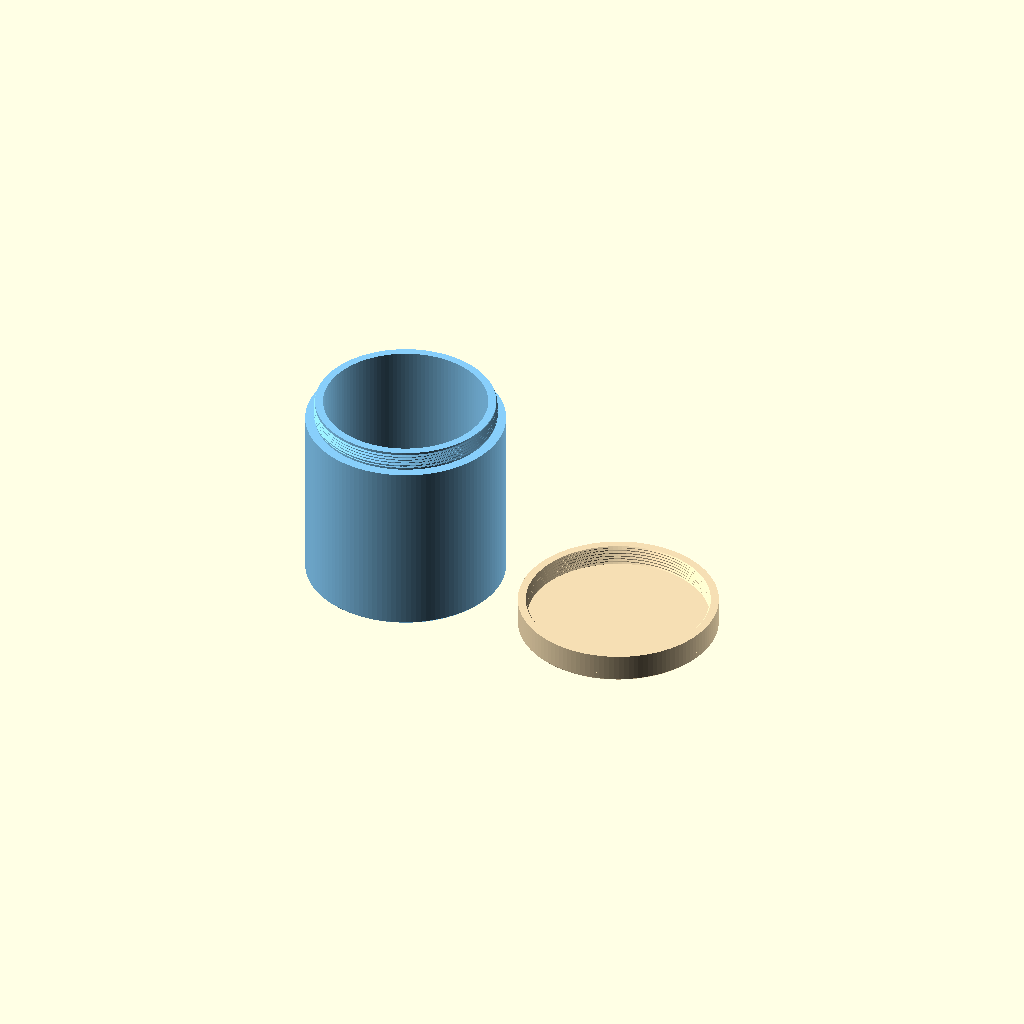
Cell 1 — every parameter at its default value.
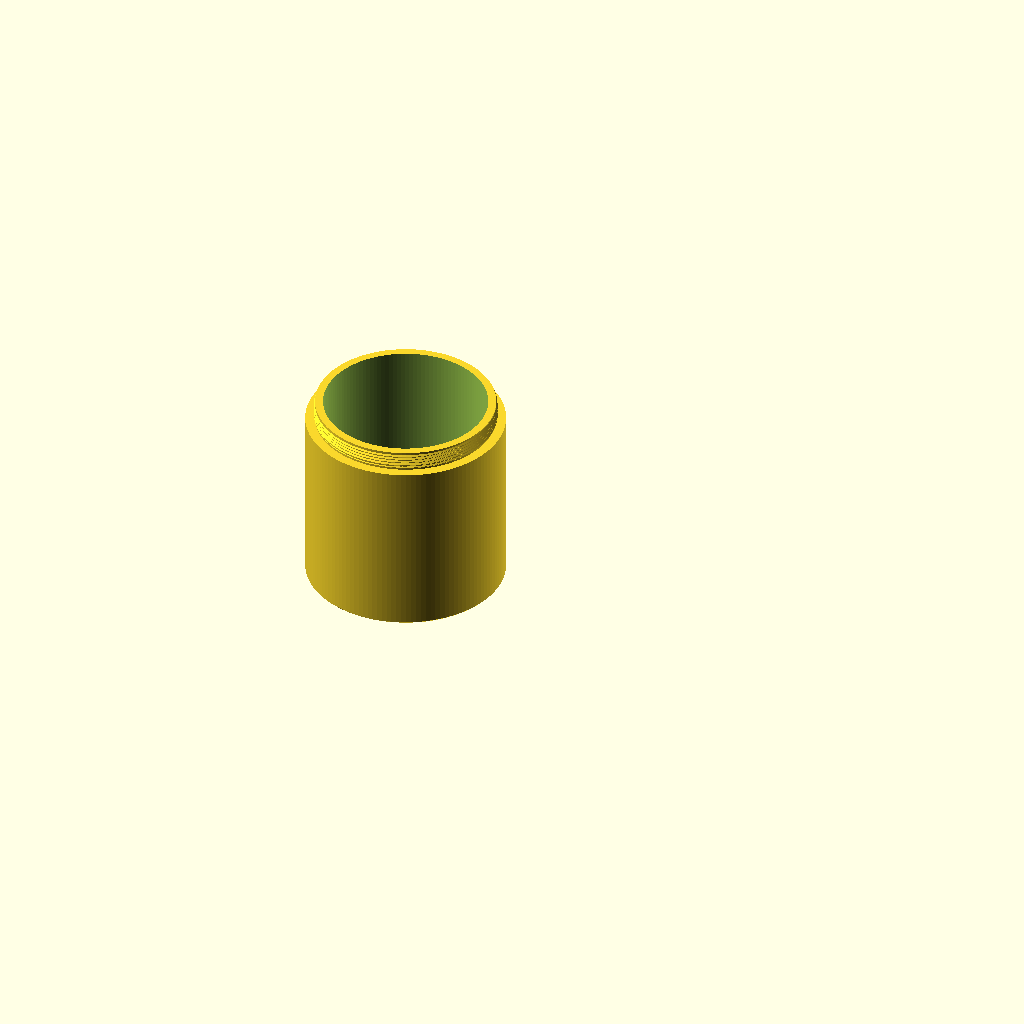
Cell 2: view = "container" (everything else at default).
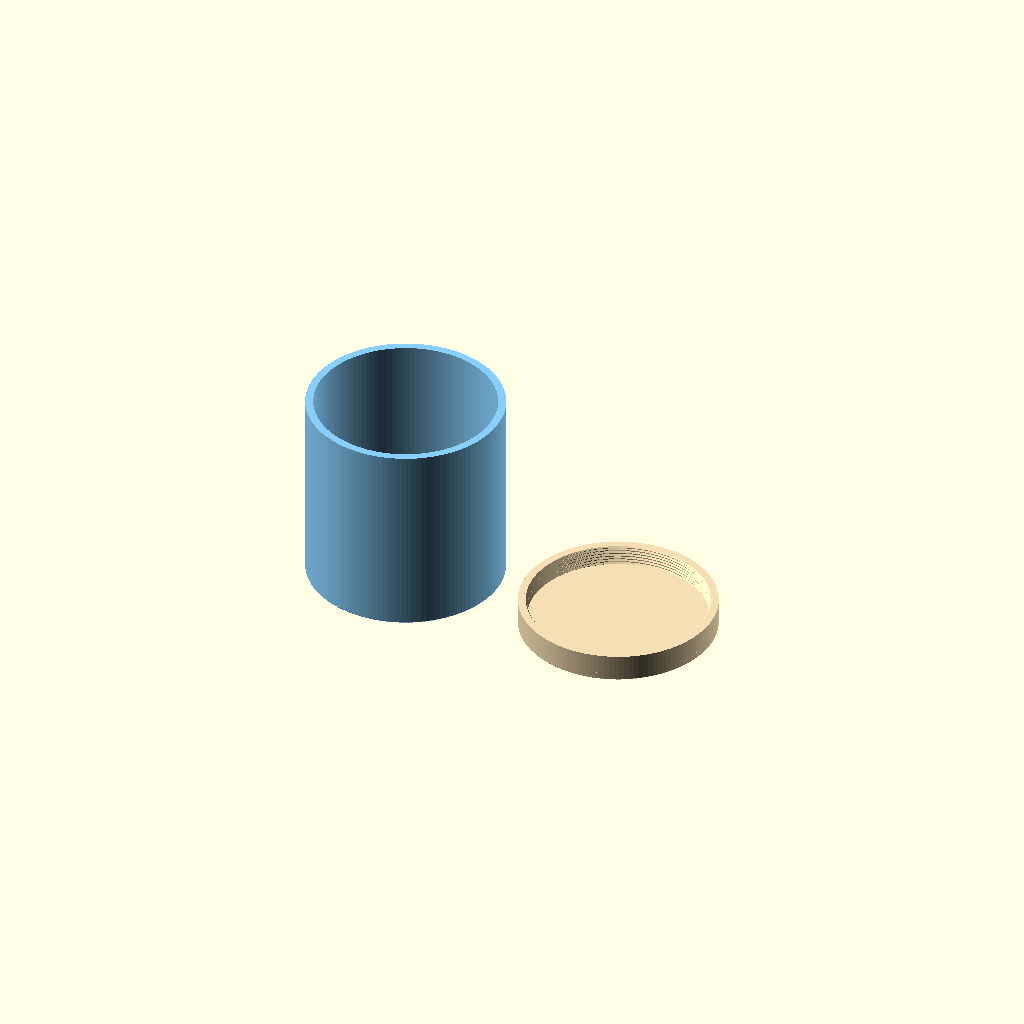
Cell 3: has_lid = false (everything else at default).
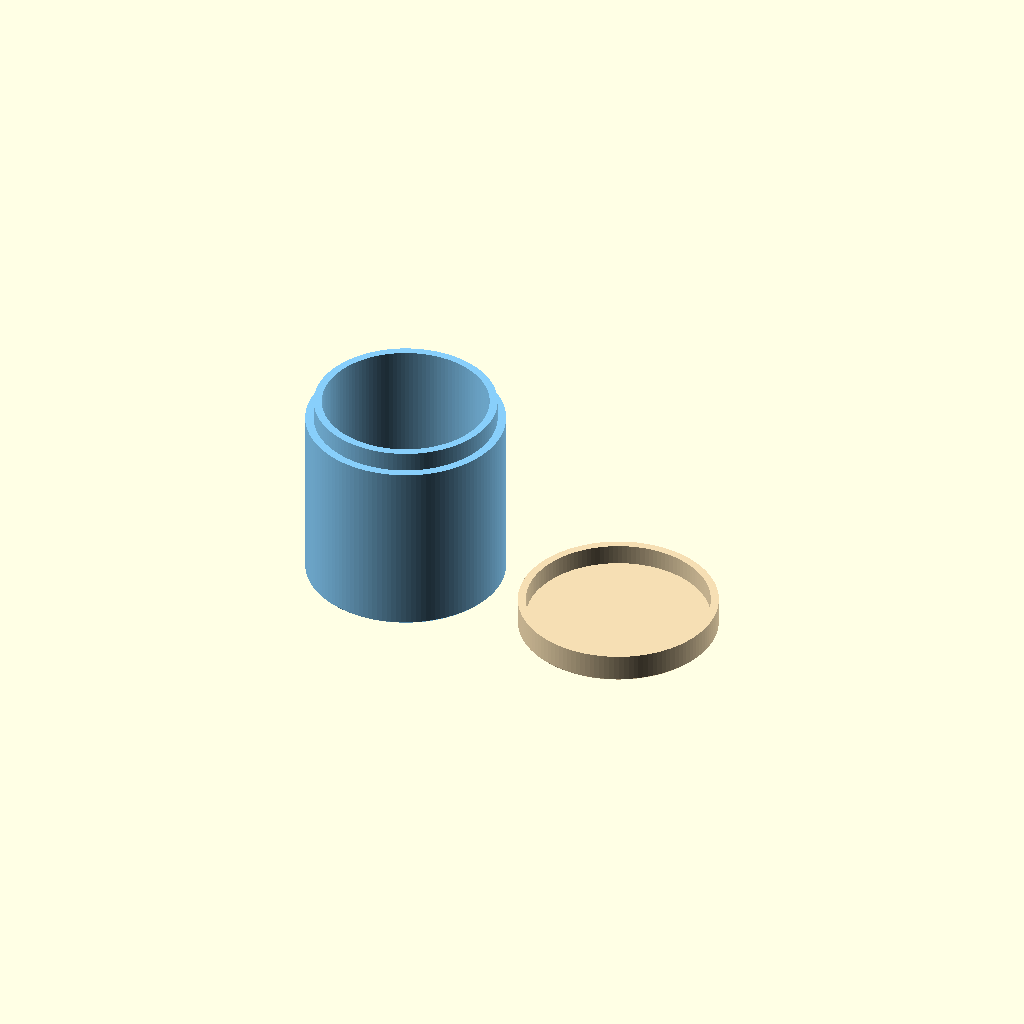
Cell 4: the same model with threaded = false.
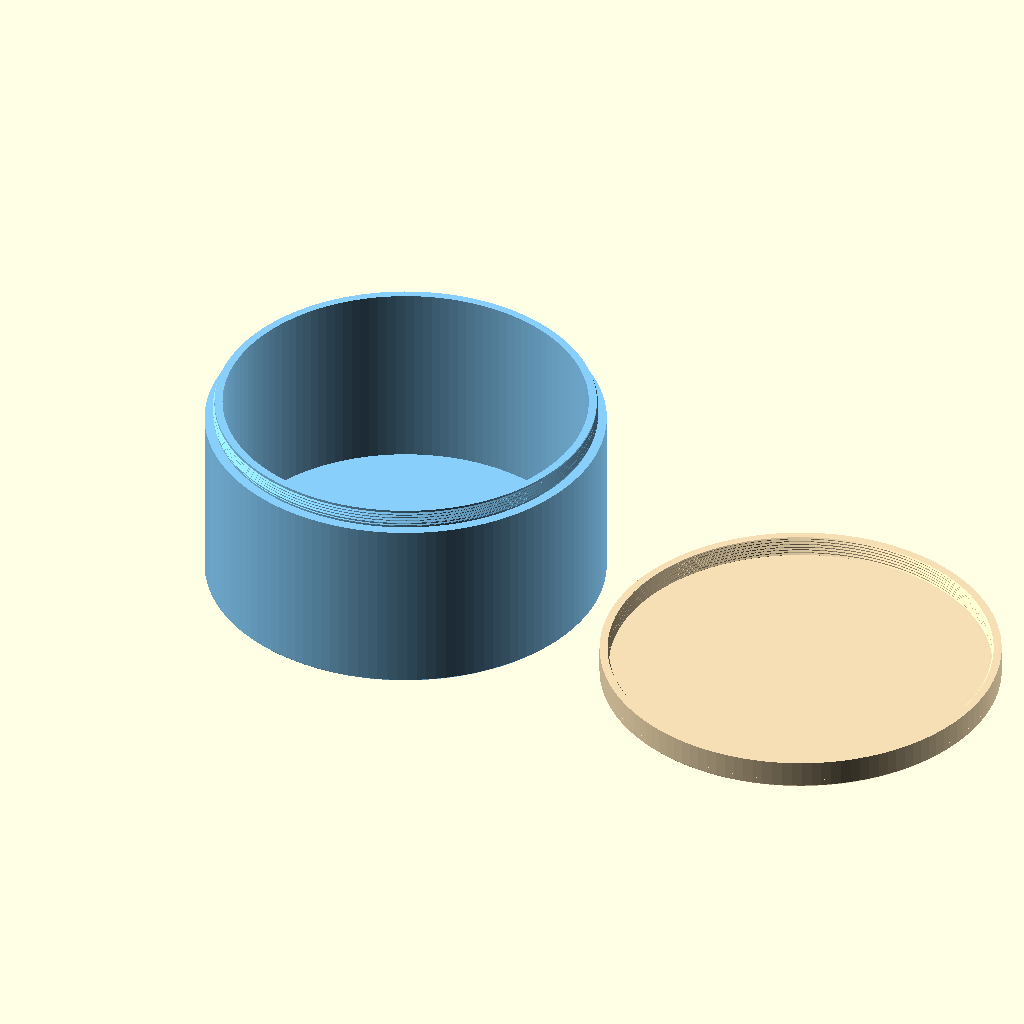
Cell 5 — outer_diameter set to 120, the other parameters unchanged.
One fixed orthographic camera (rotation 55°, 0°, 25°; colour scheme Cornfield) for every cell.
Source of the model, tools/cylinder-container.scad:
// Copyright (C) 2026 Jonas Immanuel Frey - Licensed under GPL. See LICENSE file for details
// Cylindrical container with a matching screw-on lid. Units: mm.
// Single-start right-hand thread: 1 mm pitch, 45 degree flanks.
// No external libraries. Print the lid open-side up.

/* [Display] */
view = "print"; // [print,container,lid,assembled,section]
has_lid = true;
threaded = true;
quality = 128; // [64,128,192]

/* [Dimensions] */
outer_diameter = 60;
// Height of the container including its threaded neck, without the lid.
container_height = 60;
// Minimum wall thickness at the neck and behind the lid thread.
wall_thickness = 2.4;
bottom_thickness = 2.4;
lid_top_thickness = 2.4;
neck_height = 6;
edge_chamfer = 0.5;
// 45-degree bevel on both edges of an open container's rim; 0 disables it.
top_chamfer = 0;

/* [Thread fit] */
thread_pitch = 1;
// Depth = 40% of pitch, leaving small flat crests and roots.
// Radial clearance per side; increase slightly if your printed fit is tight.
radial_clearance = 0.15;
// Total additional groove width, measured along the cylinder axis.
axial_clearance = 0.05;
// Space between the container rim and the underside of the lid roof.
rim_clearance = 0.2;

/* [Hidden] */
$fn = quality;
eps = 0.02;
thread_depth = threaded ? 0.4 * thread_pitch : 0;
crest_flat = 0.1 * thread_pitch;
outer_r = outer_diameter / 2;
neck_r = outer_r - wall_thickness - radial_clearance - thread_depth;
inner_r = has_lid ? neck_r - wall_thickness : outer_r - wall_thickness;
shoulder_z = has_lid ? container_height - neck_height : container_height;
lid_cavity_height = neck_height + rim_clearance;
lid_height = lid_cavity_height + lid_top_thickness;
rim_chamfer = has_lid ? 0 : top_chamfer;

assert(inner_r > 0 && wall_thickness > 0, "Diameter is too small for these walls");
assert(bottom_thickness > 0 && shoulder_z > bottom_thickness);
assert(lid_top_thickness > 0 && rim_clearance >= 0);
assert(thread_pitch > 0 && (!has_lid || !threaded || neck_height >= 3 * thread_pitch),
       "Neck must accommodate at least three thread pitches");
assert(radial_clearance > 0 && (!has_lid || !threaded || radial_clearance < thread_depth),
       "Radial clearance must be positive and smaller than the thread depth");
assert(axial_clearance >= 0 && axial_clearance < 0.1 * thread_pitch,
       "Axial clearance must be less than 10% of the pitch");
assert(edge_chamfer >= 0 && edge_chamfer < min(bottom_thickness, lid_top_thickness, wall_thickness));
assert(rim_chamfer >= 0 && 2*rim_chamfer < wall_thickness &&
       rim_chamfer < container_height-bottom_thickness,
       "Top chamfer must leave a flat rim and stay above the bottom");
assert(quality >= 32 && quality == floor(quality));
assert(view == "print" || view == "container" || view == "lid" ||
       view == "assembled" || view == "section" || view == "lid-assembled", "Unknown view");

// Sweep a trapezoid around a right-handed helix. Equal radial depth and
// axial flank run give 45 degree flanks (90 degree included angle).
// The male ridge fades into the neck at either end. The female cutter
// continues beyond both ends so the lid can screw all the way on and off.
module thread_ridge(female = false) {
    start_z = female ? -thread_pitch : thread_pitch / 2;
    end_z = female ? neck_height + thread_pitch : neck_height - thread_pitch / 2;
    steps = ceil((end_z - start_z) / thread_pitch * quality);
    root = neck_r + (female ? radial_clearance : 0);
    play = female ? axial_clearance / 2 : 0;
    points = [for (i = [0:steps])
        let(z = start_z + (end_z - start_z) * i / steps,
            a = 360 * z / thread_pitch,
            fade = female ? 1 : min(1, (z - start_z) / thread_pitch * 2,
                                      (end_z - z) / thread_pitch * 2),
            depth = thread_depth * fade,
            half_tip = crest_flat / 2 + play,
            profile = [[root - eps, -half_tip - depth - eps],
                       [root + depth, -half_tip],
                       [root + depth, half_tip],
                       [root - eps, half_tip + depth + eps]])
        for (p = profile) [p[0] * cos(a), p[0] * sin(a), z + p[1]]];
    // Clockwise winding as viewed from outside, as required by OpenSCAD.
    faces = concat(
        [[3, 2, 1, 0]],
        [for (i = [0:steps-1], j = [0:3])
            [4*i+j, 4*i+(j+1)%4, 4*(i+1)+(j+1)%4]],
        [for (i = [0:steps-1], j = [0:3])
            [4*i+j, 4*(i+1)+(j+1)%4, 4*(i+1)+j]],
        [[4*steps, 4*steps+1, 4*steps+2, 4*steps+3]]);
    polyhedron(points = points, faces = faces, convexity = 16);
}

module container() {
    difference() {
        union() {
            rotate_extrude() polygon([
                [0, 0], [outer_r-edge_chamfer, 0],
                [outer_r, edge_chamfer], [outer_r, shoulder_z-rim_chamfer],
                [outer_r-rim_chamfer, shoulder_z],
                [0, shoulder_z]]);
            if (has_lid) translate([0, 0, shoulder_z-eps])
                cylinder(r = neck_r, h = neck_height+eps);
            if (has_lid && threaded) translate([0, 0, shoulder_z]) thread_ridge();
        }
        translate([0, 0, bottom_thickness])
            cylinder(r = inner_r, h = container_height);
        if (rim_chamfer > 0) translate([0, 0, container_height-rim_chamfer])
            cylinder(r1 = inner_r, r2 = inner_r+rim_chamfer+eps,
                     h = rim_chamfer+eps);
    }
}

// Defined open-side down with its opening at z=0. In this orientation the
// lid and the neck use exactly the same helical phase.
module lid() {
    difference() {
        rotate_extrude() polygon([
            [0, 0], [outer_r, 0], [outer_r, lid_height-edge_chamfer],
            [outer_r-edge_chamfer, lid_height], [0, lid_height]]);
        translate([0, 0, -eps])
            cylinder(r = neck_r+radial_clearance, h = lid_cavity_height+eps);
        // Clip the groove to the cavity so it cannot cut into the lid roof.
        if (threaded) intersection() {
            thread_ridge(female = true);
            translate([0, 0, -eps])
                cylinder(r = outer_r+eps, h = lid_cavity_height+eps);
        }
        // Small opening bevel makes it easier to find the first thread.
        if (threaded) translate([0, 0, -eps])
            cylinder(r1 = neck_r+radial_clearance+thread_depth+eps,
                     r2 = neck_r+radial_clearance,
                     h = thread_depth+eps);
    }
}

module print_lid() {
    translate([0, 0, lid_height]) rotate([180, 0, 0]) lid();
}

module assembled() {
    color("LightSkyBlue") container();
    color("Wheat") translate([0, 0, shoulder_z]) lid();
}

if (view == "container") container();
else if (view == "lid-assembled") translate([0, 0, shoulder_z]) lid();
else if (view == "lid") print_lid();
else if (view == "assembled") assembled();
else if (view == "section") difference() {
    assembled();
    translate([-outer_r-1, -outer_r-1, -1])
        cube([outer_diameter+2, outer_r+1, container_height+lid_height+2]);
}
else {
    color("LightSkyBlue") container();
    color("Wheat") translate([outer_diameter+10, 0, 0]) print_lid();
}
Parameter table extracted from the source (name, type, default, range or options):
view: string, default "print", options "print", "container", "lid", "assembled", "section"
has_lid: bool, default true
threaded: bool, default true
quality: number, default 128, options 64, 128, 192
outer_diameter: number, default 60
container_height: number, default 60
wall_thickness: number, default 2.4
bottom_thickness: number, default 2.4
lid_top_thickness: number, default 2.4
neck_height: number, default 6
edge_chamfer: number, default 0.5
top_chamfer: number, default 0
thread_pitch: number, default 1
radial_clearance: number, default 0.15
axial_clearance: number, default 0.05
rim_clearance: number, default 0.2
